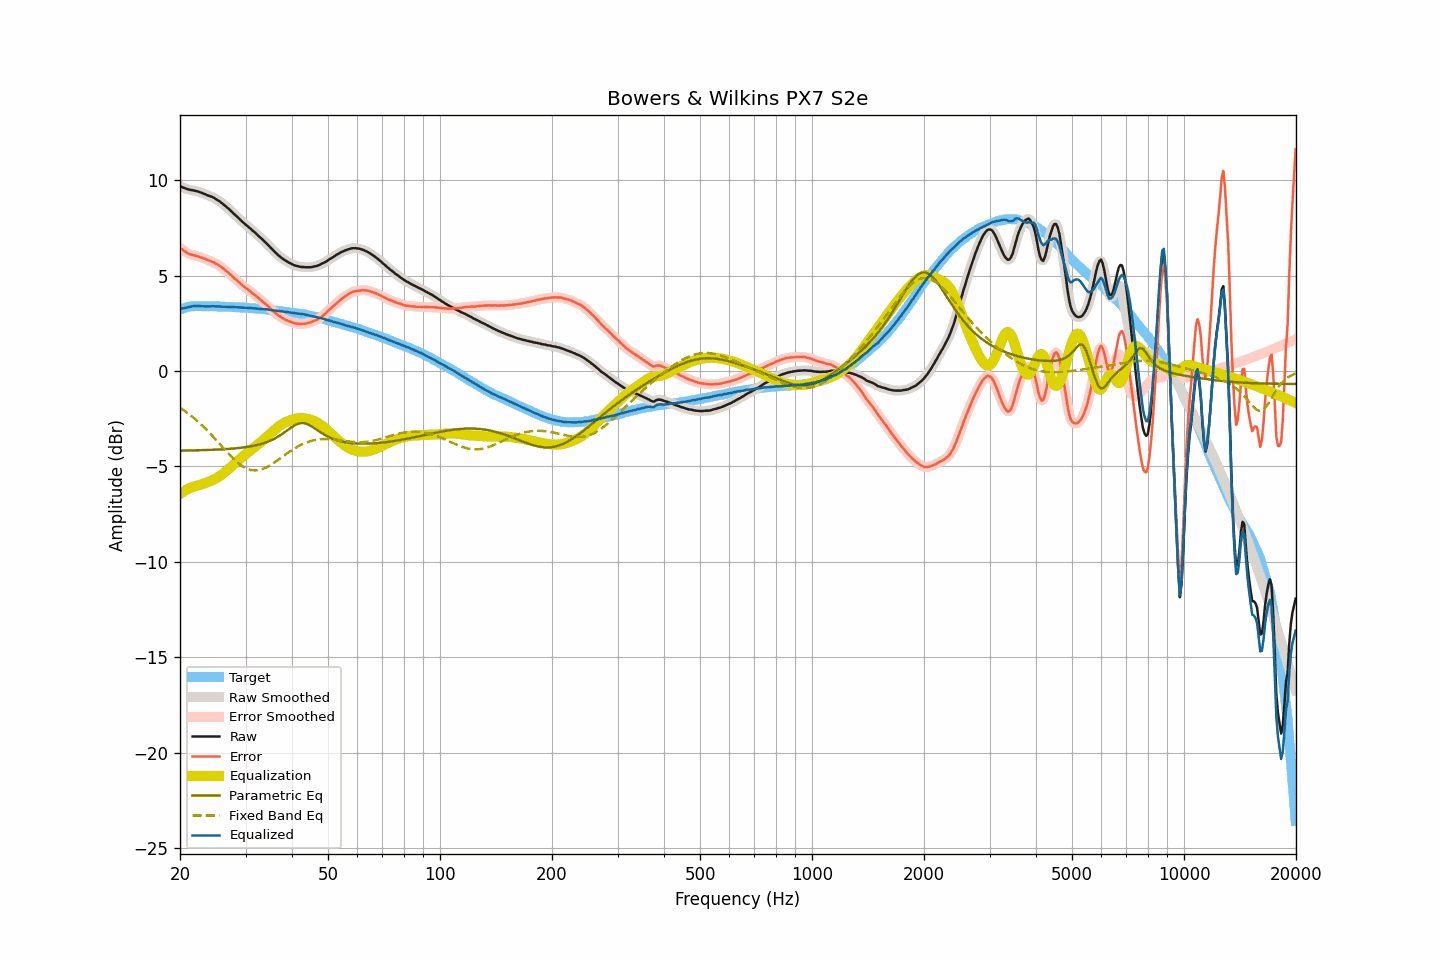

Source data for this figure (header and first rows):
frequency, raw, smoothed, error, error_smoothed, equalization, parametric_eq, fixed_band_eq, equalized_raw, equalized_smoothed, target
20.00, 9.67, 9.68, 6.45, 6.45, -6.44, -4.17, -1.92, 3.23, 3.24, 3.22
20.20, 9.64, 9.64, 6.39, 6.38, -6.38, -4.17, -1.98, 3.26, 3.26, 3.25
20.40, 9.60, 9.60, 6.32, 6.32, -6.32, -4.17, -2.04, 3.28, 3.28, 3.28
20.61, 9.57, 9.57, 6.27, 6.26, -6.27, -4.17, -2.10, 3.30, 3.30, 3.30
20.81, 9.54, 9.54, 6.21, 6.21, -6.22, -4.16, -2.16, 3.32, 3.32, 3.33
21.02, 9.51, 9.51, 6.15, 6.16, -6.18, -4.16, -2.22, 3.34, 3.34, 3.36
21.23, 9.49, 9.49, 6.12, 6.12, -6.13, -4.16, -2.28, 3.36, 3.36, 3.37
21.44, 9.47, 9.48, 6.09, 6.09, -6.10, -4.16, -2.35, 3.38, 3.38, 3.38
21.66, 9.46, 9.46, 6.07, 6.07, -6.07, -4.16, -2.42, 3.39, 3.39, 3.39
21.87, 9.44, 9.44, 6.05, 6.05, -6.04, -4.16, -2.49, 3.40, 3.40, 3.39
22.09, 9.42, 9.42, 6.02, 6.03, -6.02, -4.15, -2.56, 3.40, 3.40, 3.40
22.31, 9.40, 9.40, 6.00, 6.00, -6.00, -4.15, -2.64, 3.40, 3.40, 3.40
22.54, 9.37, 9.37, 5.98, 5.98, -5.97, -4.15, -2.71, 3.40, 3.40, 3.40
22.76, 9.34, 9.34, 5.95, 5.95, -5.95, -4.15, -2.79, 3.40, 3.40, 3.40
22.99, 9.31, 9.31, 5.93, 5.92, -5.92, -4.14, -2.87, 3.39, 3.39, 3.39
23.22, 9.27, 9.28, 5.89, 5.89, -5.89, -4.14, -2.95, 3.39, 3.39, 3.39
23.45, 9.24, 9.24, 5.86, 5.86, -5.86, -4.14, -3.03, 3.39, 3.38, 3.39
23.69, 9.20, 9.21, 5.82, 5.82, -5.83, -4.14, -3.12, 3.38, 3.38, 3.38
23.92, 9.17, 9.17, 5.79, 5.79, -5.79, -4.13, -3.21, 3.38, 3.38, 3.38
24.16, 9.14, 9.14, 5.75, 5.75, -5.76, -4.13, -3.30, 3.39, 3.39, 3.39
24.40, 9.11, 9.11, 5.72, 5.72, -5.72, -4.13, -3.39, 3.39, 3.39, 3.39
24.65, 9.07, 9.07, 5.69, 5.68, -5.68, -4.12, -3.48, 3.39, 3.39, 3.38
24.89, 9.02, 9.02, 5.64, 5.64, -5.64, -4.12, -3.57, 3.38, 3.39, 3.38
25.14, 8.97, 8.97, 5.59, 5.60, -5.59, -4.12, -3.66, 3.38, 3.38, 3.38
25.39, 8.92, 8.92, 5.54, 5.54, -5.54, -4.11, -3.76, 3.38, 3.38, 3.38
25.65, 8.86, 8.86, 5.49, 5.49, -5.48, -4.11, -3.85, 3.38, 3.38, 3.38
25.91, 8.79, 8.79, 5.43, 5.43, -5.42, -4.10, -3.94, 3.37, 3.37, 3.37
26.16, 8.72, 8.72, 5.36, 5.36, -5.36, -4.10, -4.04, 3.36, 3.37, 3.37
26.43, 8.65, 8.65, 5.29, 5.29, -5.29, -4.09, -4.13, 3.36, 3.36, 3.36
26.69, 8.58, 8.58, 5.22, 5.22, -5.22, -4.09, -4.22, 3.36, 3.36, 3.36
26.96, 8.51, 8.51, 5.15, 5.15, -5.15, -4.08, -4.31, 3.36, 3.36, 3.36
27.23, 8.43, 8.44, 5.07, 5.08, -5.08, -4.07, -4.40, 3.36, 3.36, 3.36
27.50, 8.35, 8.36, 4.99, 5.00, -5.00, -4.07, -4.49, 3.35, 3.36, 3.36
27.77, 8.28, 8.28, 4.93, 4.93, -4.93, -4.06, -4.57, 3.36, 3.35, 3.35
28.05, 8.19, 8.20, 4.85, 4.85, -4.85, -4.05, -4.66, 3.34, 3.35, 3.35
28.33, 8.11, 8.11, 4.78, 4.78, -4.77, -4.04, -4.73, 3.34, 3.34, 3.33
28.62, 8.03, 8.03, 4.70, 4.70, -4.70, -4.04, -4.81, 3.34, 3.33, 3.33
28.90, 7.95, 7.95, 4.62, 4.62, -4.63, -4.03, -4.87, 3.33, 3.33, 3.33
29.19, 7.87, 7.88, 4.55, 4.55, -4.55, -4.02, -4.94, 3.32, 3.32, 3.32
29.48, 7.80, 7.80, 4.47, 4.48, -4.48, -4.01, -4.99, 3.32, 3.32, 3.33
29.78, 7.72, 7.73, 4.41, 4.41, -4.41, -4.00, -5.05, 3.31, 3.31, 3.32
30.08, 7.65, 7.65, 4.34, 4.34, -4.34, -3.98, -5.09, 3.31, 3.31, 3.31
30.38, 7.58, 7.58, 4.28, 4.28, -4.28, -3.97, -5.13, 3.31, 3.31, 3.30
30.68, 7.51, 7.51, 4.21, 4.22, -4.21, -3.96, -5.16, 3.30, 3.30, 3.30
30.99, 7.44, 7.44, 4.16, 4.15, -4.15, -3.94, -5.18, 3.30, 3.29, 3.29
31.30, 7.36, 7.37, 4.08, 4.08, -4.08, -3.93, -5.20, 3.28, 3.29, 3.29
31.61, 7.29, 7.29, 4.01, 4.02, -4.01, -3.91, -5.21, 3.28, 3.28, 3.28
31.93, 7.22, 7.22, 3.95, 3.95, -3.95, -3.89, -5.21, 3.28, 3.27, 3.27
32.24, 7.14, 7.14, 3.88, 3.88, -3.88, -3.87, -5.20, 3.26, 3.26, 3.26
32.57, 7.06, 7.06, 3.81, 3.81, -3.81, -3.85, -5.19, 3.25, 3.26, 3.26
32.89, 6.98, 6.99, 3.73, 3.74, -3.74, -3.83, -5.17, 3.24, 3.25, 3.25
33.22, 6.91, 6.91, 3.67, 3.67, -3.67, -3.81, -5.15, 3.24, 3.24, 3.24
33.55, 6.83, 6.83, 3.59, 3.60, -3.60, -3.78, -5.12, 3.24, 3.24, 3.24
33.89, 6.75, 6.75, 3.53, 3.53, -3.52, -3.75, -5.08, 3.23, 3.23, 3.23
34.23, 6.67, 6.67, 3.45, 3.45, -3.45, -3.72, -5.04, 3.23, 3.22, 3.22
34.57, 6.58, 6.58, 3.37, 3.37, -3.37, -3.69, -4.99, 3.21, 3.22, 3.21
34.92, 6.49, 6.49, 3.30, 3.29, -3.29, -3.65, -4.94, 3.20, 3.20, 3.20
35.27, 6.40, 6.40, 3.21, 3.21, -3.22, -3.62, -4.89, 3.19, 3.19, 3.19
35.62, 6.31, 6.32, 3.13, 3.14, -3.14, -3.58, -4.83, 3.17, 3.18, 3.18
35.97, 6.23, 6.23, 3.07, 3.06, -3.07, -3.53, -4.78, 3.17, 3.17, 3.17
... 635 more rows
